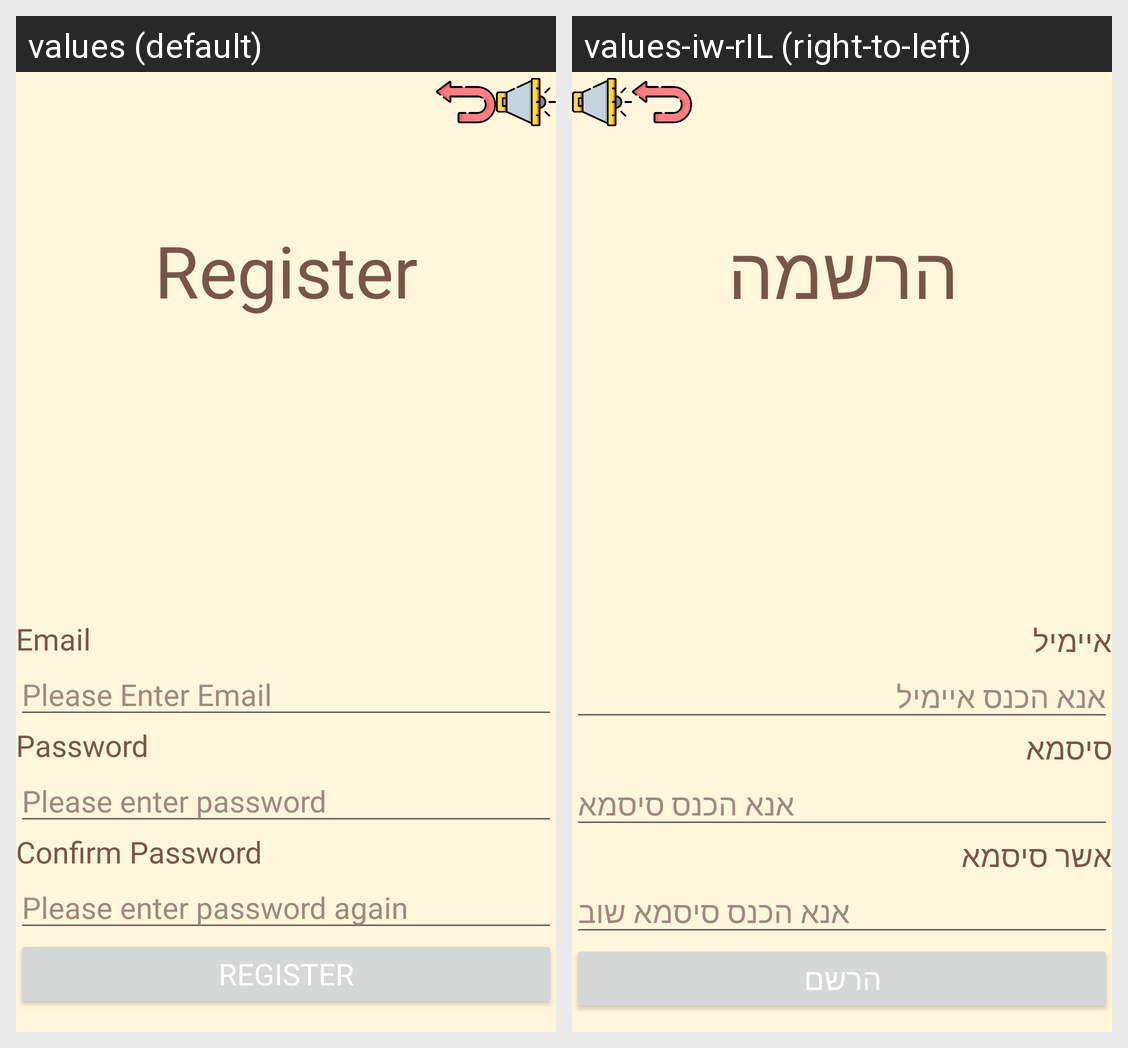

Translations of the strings shown on this Android screen, per locale in the grid:
Android screen res/layout/activity_register.xml rendered under 2 locales, left to right: values (default), values-iw-rIL (right-to-left). Device: Nexus 5 (rendered at 1080×1920; each locale shown at half size, 540×960, under a caption strip naming it); theme Theme.NewOrder.
Strings drawn on this screen, with the default value and each locale's value (text and hints the layout hard-codes, and strings that could not be matched under every locale, appear in the picture but are not listed):

register_textview
  values: Register
  values-iw-rIL: הרשמה

email_reg
  values: Email
  values-iw-rIL: איימיל

please_enter_email_reg_hint
  values: Please Enter Email
  values-iw-rIL: אנא הכנס איימיל

password
  values: Password
  values-iw-rIL: סיסמא

please_enter_password
  values: Please enter password
  values-iw-rIL: אנא הכנס סיסמא

confirm_password
  values: Confirm Password
  values-iw-rIL: אשר סיסמא

please_enter_password_again
  values: Please enter password again
  values-iw-rIL: אנא הכנס סיסמא שוב

register
  values: Register
  values-iw-rIL: הרשם
